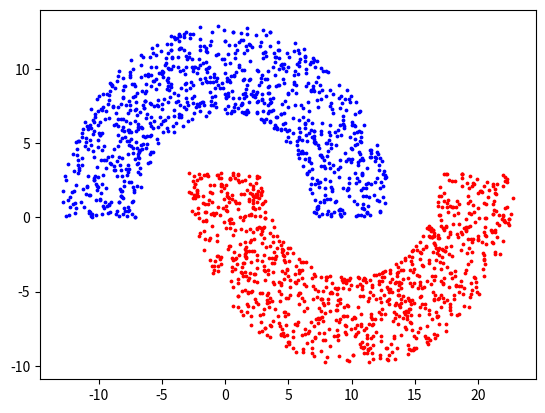

Reproduce this figure in Python.
import numpy as np
import matplotlib.pyplot as plt


def halfmoon(rad, width, d, n_samp):
    if n_samp % 2 != 0:
        n_samp += 1

    data = np.zeros((3, n_samp))

    a1 = np.random.random((2, n_samp // 2))  # 生成[0,1]的均匀分布随机数
    radius = (rad - width / 2) + width * a1[0, :]  # a1的第1行随机数用于确定(极坐标)半径
    theta = np.pi * a1[1, :]  # a1的第2行随机数用于确定(极坐标)弧度

    x1 = radius * np.cos(theta)  # 极坐标转直角坐标x
    y1 = radius * np.sin(theta)  # 极坐标转直角坐标y
    label1 = np.ones((1, len(x1)))  # label for Class 1

    a2 = np.random.random((2, n_samp // 2))  # 生成[0,1]的均匀分布随机数
    radius = (rad - width / 2) + width * a2[0, :]  # a2的第1行随机数用于确定(极坐标)半径
    theta = np.pi * a2[1, :]  # a2的第2行随机数用于确定(极坐标)弧度

    x2 = radius * np.cos(-theta) + rad  # 负例的角度取反，x坐标右移一个半径
    y2 = radius * np.sin(-theta) - d  # 负例的角度取反，y坐标减掉两个半月的间隔
    label2 = -1 * np.ones((1, len(x2)))  # label for Class 2

    data[0, :] = np.concatenate([x1, x2])
    data[1, :] = np.concatenate([y1, y2])
    data[2, :] = np.concatenate([label1, label2], axis=1)

    return data


def halfmoon_shuffle(rad, width, d, n_samp):
    data = halfmoon(rad, width, d, n_samp)
    shuffle_seq = np.random.permutation(np.arange(n_samp))
    data_shuffle = data[:, shuffle_seq]

    return data_shuffle


if __name__ == "__main__":
    dataNum = 2000
    data = halfmoon(10, 6, -3, dataNum)
    pos_data = data[:, 0:dataNum // 2]
    neg_data = data[:, dataNum // 2:dataNum]

    plt.figure()
    plt.scatter(pos_data[0, :], pos_data[1, :], c="b", s=3)
    plt.scatter(neg_data[0, :], neg_data[1, :], c="r", s=3)
    plt.show()
